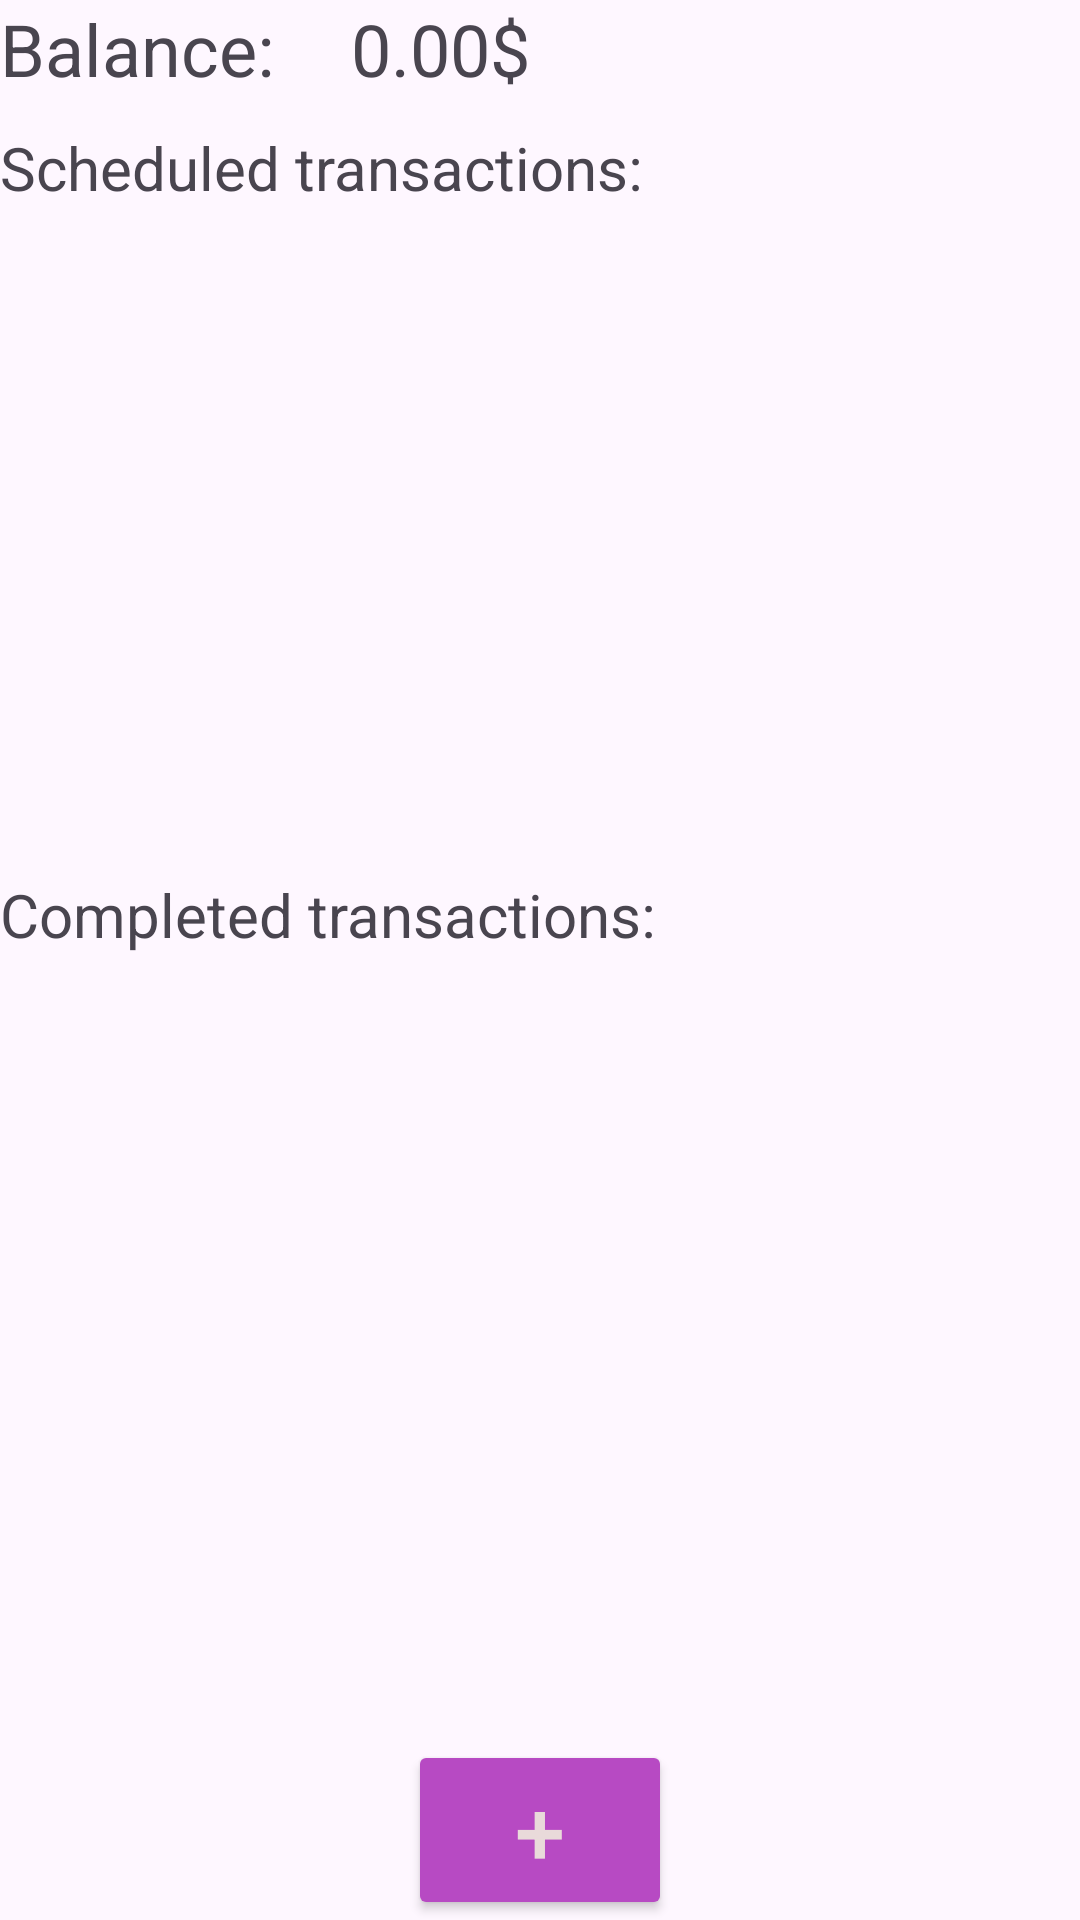

The Android layout XML behind this screen, and the referenced resources:
<!-- AndroidManifest.xml: application theme Theme.MobileBankingProject -->
<!-- res/layout/activity_home.xml -->
<?xml version="1.0" encoding="utf-8"?>
<androidx.constraintlayout.widget.ConstraintLayout xmlns:android="http://schemas.android.com/apk/res/android"
    xmlns:app="http://schemas.android.com/apk/res-auto"
    xmlns:tools="http://schemas.android.com/tools"
    android:id="@+id/main"
    android:layout_width="match_parent"
    android:layout_height="match_parent"
    tools:context=".HomeActivity">

    <LinearLayout
        android:layout_width="0dp"
        android:layout_height="0dp"
        android:gravity="center"
        android:orientation="vertical"
        app:layout_constraintBottom_toBottomOf="parent"
        app:layout_constraintEnd_toEndOf="parent"
        app:layout_constraintStart_toStartOf="parent"
        app:layout_constraintTop_toTopOf="parent">

        <LinearLayout
            android:layout_width="match_parent"
            android:layout_height="wrap_content"
            android:layout_marginBottom="10dp"
            android:orientation="horizontal">

            <TextView
                android:id="@+id/textView3"
                android:layout_width="280dp"
                android:layout_height="match_parent"
                android:layout_weight="1"
                android:text="Balance:"
                android:textSize="24sp" />

            <TextView
                android:id="@+id/tv_balance"
                android:layout_width="wrap_content"
                android:layout_height="match_parent"
                android:layout_weight="0"
                android:text="0.00"
                android:textAlignment="textEnd"
                android:textSize="24sp" />

            <TextView
                android:id="@+id/tv_dollar"
                android:layout_width="match_parent"
                android:layout_height="match_parent"
                android:layout_weight="1"
                android:text="$"
                android:textSize="24sp" />
        </LinearLayout>

        <TextView
            android:id="@+id/tvScheduledTransactions"
            android:layout_width="match_parent"
            android:layout_height="wrap_content"
            android:text="Scheduled transactions:"
            android:textSize="20sp" />

        <androidx.recyclerview.widget.RecyclerView
            android:id="@+id/rv_scheduled_transactions"
            android:layout_width="match_parent"
            android:layout_height="240dp"
            android:layout_marginBottom="10dp"
            android:layout_weight="1">

        </androidx.recyclerview.widget.RecyclerView>

        <TextView
            android:id="@+id/tvCompletedTransactions"
            android:layout_width="match_parent"
            android:layout_height="wrap_content"
            android:text="Completed transactions:"
            android:textSize="20sp" />

        <androidx.recyclerview.widget.RecyclerView
            android:id="@+id/rv_completed_transactions"
            android:layout_width="match_parent"
            android:layout_height="280dp"
            android:layout_marginBottom="10dp"
            android:layout_weight="1">

        </androidx.recyclerview.widget.RecyclerView>

        <Button
            android:id="@+id/btn_add_transaction"
            android:layout_width="wrap_content"
            android:layout_height="60dp"
            android:backgroundTint="#B74AC3"
            android:paddingLeft="5dp"
            android:paddingTop="5dp"
            android:paddingRight="5dp"
            android:paddingBottom="5dp"
            android:text="+"
            android:textAlignment="center"
            android:textColor="#E9DADA"
            android:textSize="30sp" />
    </LinearLayout>
</androidx.constraintlayout.widget.ConstraintLayout>
<!-- resources referenced by this layout -->
<resources>
  <style name="Theme.MobileBankingProject" parent="Base.Theme.MobileBankingProject" />
  <style name="Base.Theme.MobileBankingProject" parent="Theme.Material3.DayNight.NoActionBar">
          
          
      </style>
</resources>
